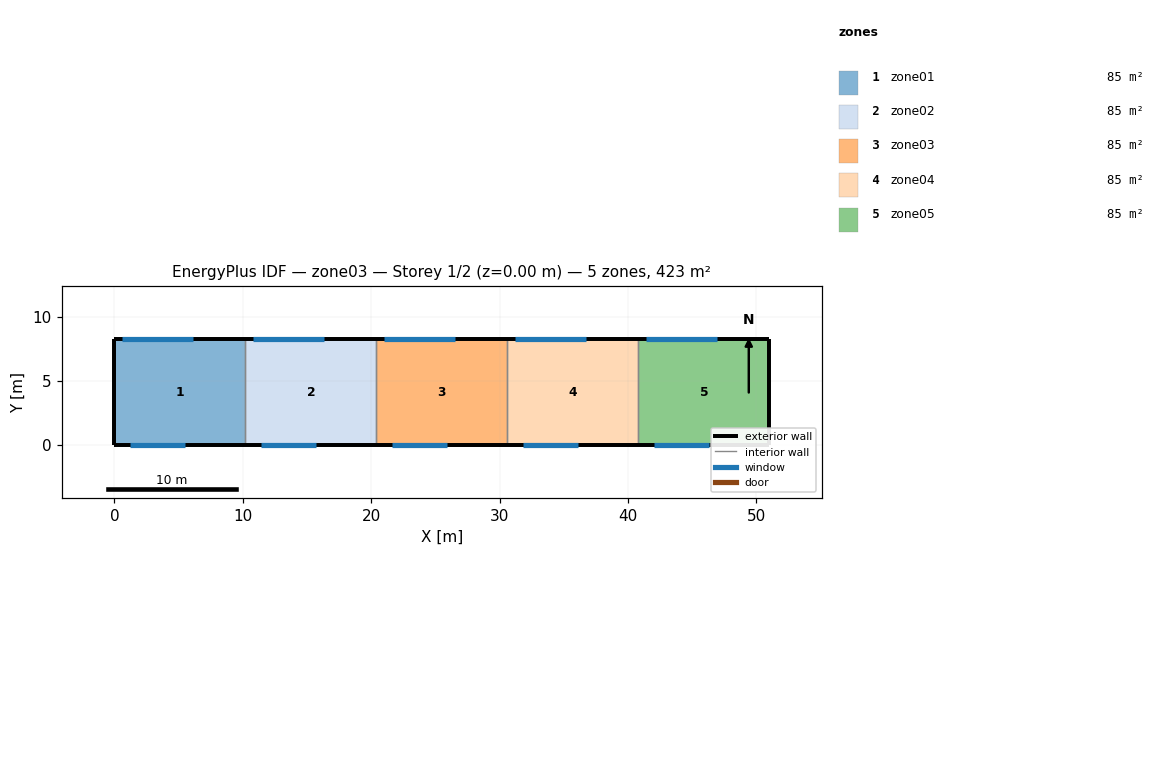
=== STOREY PLAN SPEC (per zone: floor XY polygon, exterior-wall plan segments, windows/doors) ===
zone 1: zone01  (84.7 m²)
  floor: (0.00, 0.00) (0.00, 8.30) (10.20, 8.30) (10.20, 0.00)
  exterior wall: (0.00, 8.30) – (0.00, 0.00)  [8.3 m]
  exterior wall: (10.20, 8.30) – (0.00, 8.30)  [10.2 m]
    window: (0.60, 8.30) – (6.10, 8.30)  [11.6 m²]
  exterior wall: (0.00, 0.00) – (10.20, 0.00)  [10.2 m]
    window: (1.20, 0.00) – (5.50, 0.00)  [14.2 m²]
  interior walls: 1
zone 2: zone02  (84.7 m²)
  floor: (10.20, 0.00) (10.20, 8.30) (20.40, 8.30) (20.40, 0.00)
  exterior wall: (20.40, 8.30) – (10.20, 8.30)  [10.2 m]
    window: (10.80, 8.30) – (16.30, 8.30)  [11.6 m²]
  exterior wall: (10.20, 0.00) – (20.40, 0.00)  [10.2 m]
    window: (11.40, 0.00) – (15.70, 0.00)  [14.2 m²]
  interior walls: 2
zone 3: zone03  (84.7 m²)
  floor: (20.40, 0.00) (20.40, 8.30) (30.60, 8.30) (30.60, 0.00)
  exterior wall: (30.60, 8.30) – (20.40, 8.30)  [10.2 m]
    window: (21.00, 8.30) – (26.50, 8.30)  [11.6 m²]
  exterior wall: (20.40, 0.00) – (30.60, 0.00)  [10.2 m]
    window: (21.60, 0.00) – (25.90, 0.00)  [14.2 m²]
  interior walls: 2
zone 4: zone04  (84.7 m²)
  floor: (30.60, 0.00) (30.60, 8.30) (40.80, 8.30) (40.80, 0.00)
  exterior wall: (40.80, 8.30) – (30.60, 8.30)  [10.2 m]
    window: (31.20, 8.30) – (36.70, 8.30)  [11.6 m²]
  exterior wall: (30.60, 0.00) – (40.80, 0.00)  [10.2 m]
    window: (31.80, 0.00) – (36.10, 0.00)  [14.2 m²]
  interior walls: 2
zone 5: zone05  (84.7 m²)
  floor: (40.80, 0.00) (40.80, 8.30) (51.00, 8.30) (51.00, 0.00)
  exterior wall: (51.00, 8.30) – (51.00, 0.00)  [8.3 m]
  exterior wall: (51.00, 8.30) – (40.80, 8.30)  [10.2 m]
    window: (41.40, 8.30) – (46.90, 8.30)  [11.5 m²]
  exterior wall: (40.80, 0.00) – (51.00, 0.00)  [10.2 m]
    window: (42.00, 0.00) – (46.30, 0.00)  [14.2 m²]
  interior walls: 1

=== DERIVED (storey summary) ===
Building: zone03
Storey: 1 of 2  (floor level z = 0.00 m)
Storey gross floor area: 423.3 m²
Zones on this storey: 5
  - zone01: floor 84.7 m²; exterior wall 28.7 m (212.4 m²); 2 window(s) 25.7 m²; WWR 12.1%
  - zone02: floor 84.7 m²; exterior wall 20.4 m (151.0 m²); 2 window(s) 25.7 m²; WWR 17.1%
  - zone03: floor 84.7 m²; exterior wall 20.4 m (151.0 m²); 2 window(s) 25.7 m²; WWR 17.1%
  - zone04: floor 84.7 m²; exterior wall 20.4 m (151.0 m²); 2 window(s) 25.7 m²; WWR 17.1%
  - zone05: floor 84.7 m²; exterior wall 28.7 m (212.4 m²); 2 window(s) 25.7 m²; WWR 12.1%
Zone adjacency: (none detected)